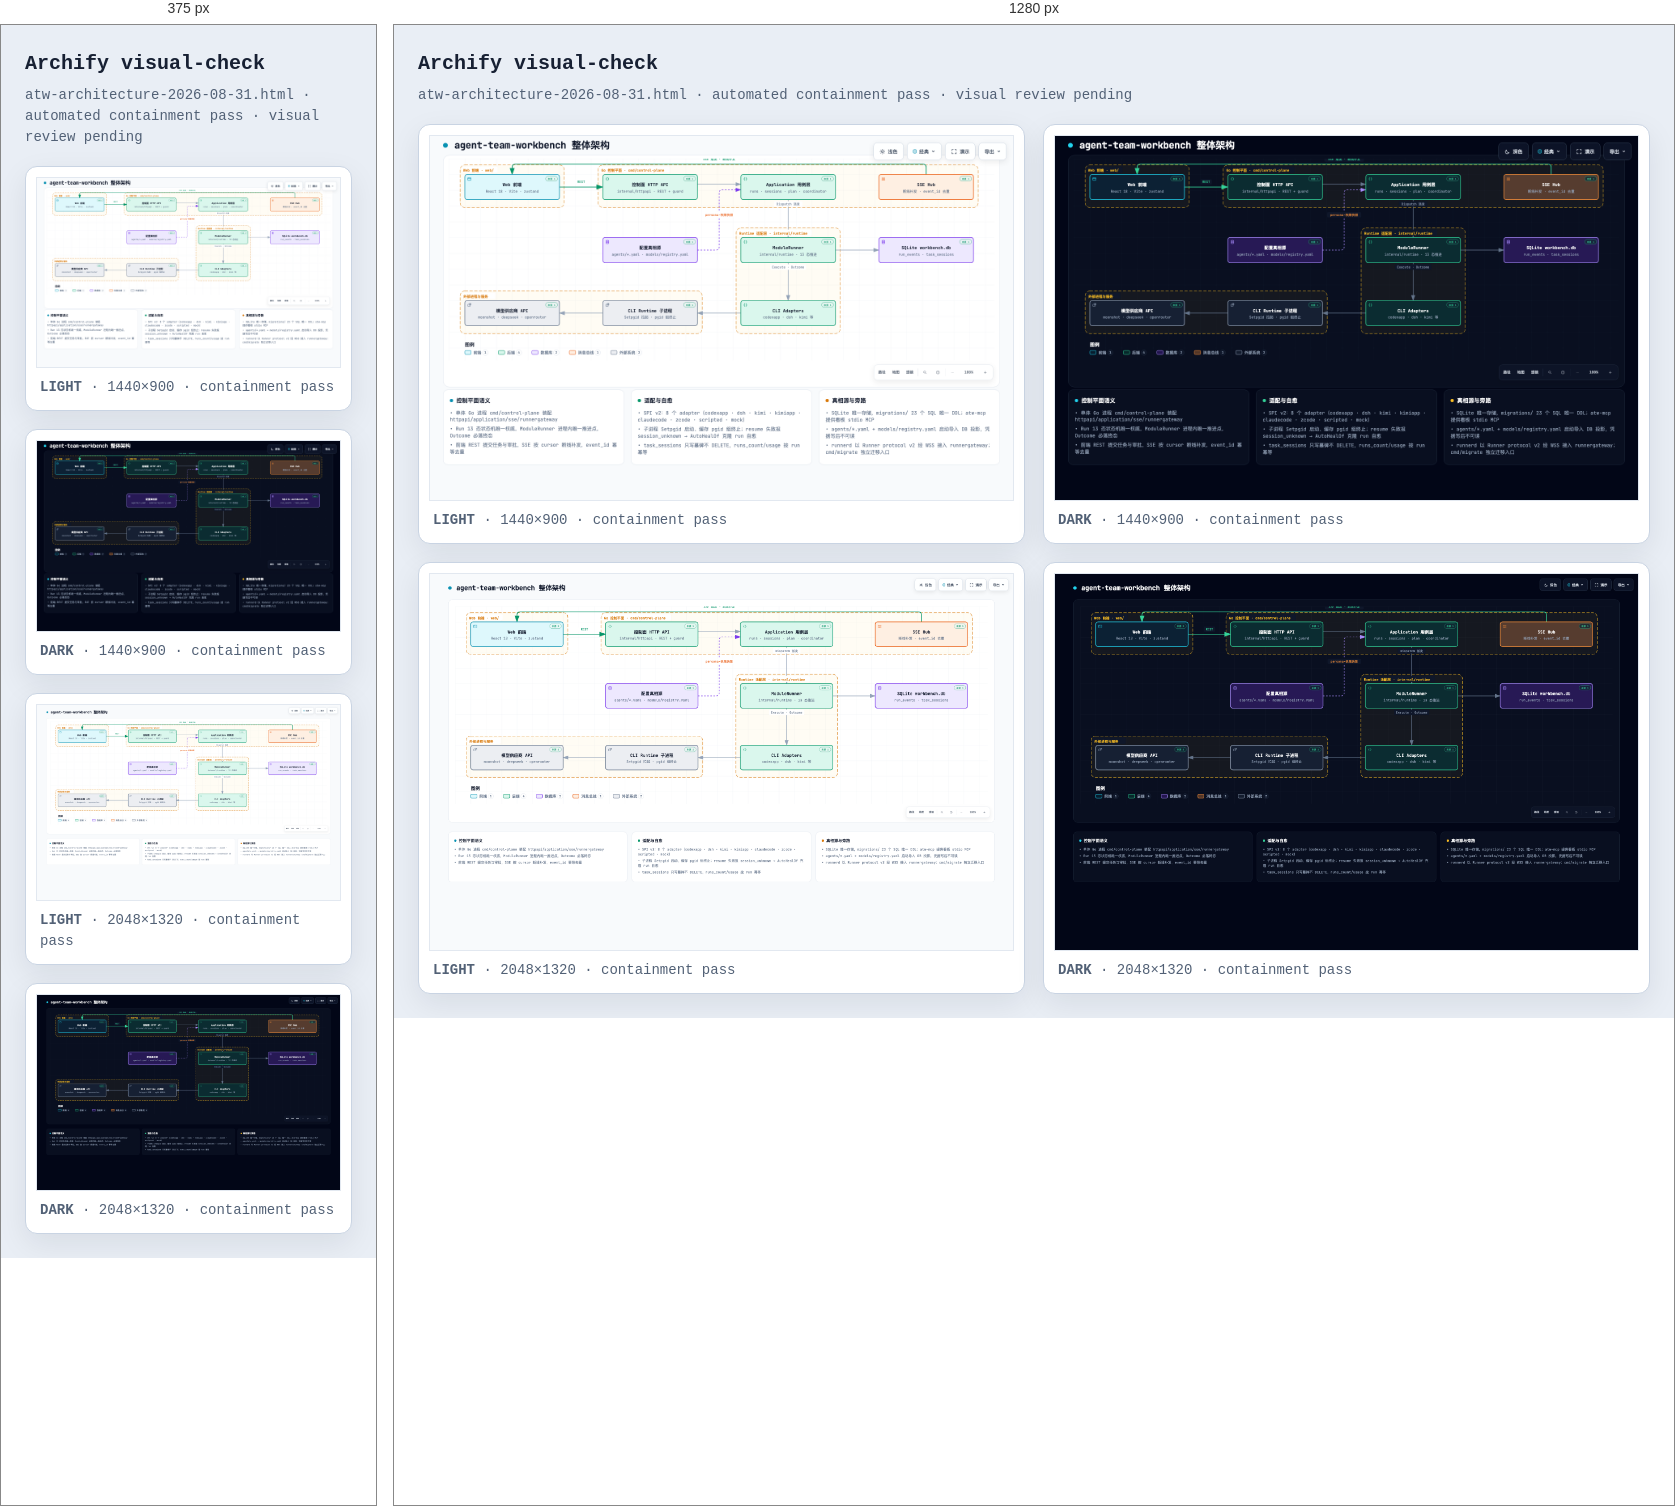
Rendered at 375 px and 1280 px, left to right.

<!-- file: atw-architecture-2026-08-31.visual-check.html -->
<!doctype html>
<html lang="en">
<head>
<meta charset="utf-8">
<meta name="viewport" content="width=device-width,initial-scale=1">
<title>Archify visual-check · atw-architecture-2026-08-31.html</title>
<style>
*{box-sizing:border-box}body{margin:0;padding:24px;background:#e9eef5;color:#172033;font:14px/1.5 ui-monospace,SFMono-Regular,Menlo,Consolas,monospace}header{max-width:1500px;margin:0 auto 18px}h1{margin:0 0 6px;font-size:20px}p{margin:0;color:#526176}.grid{max-width:1500px;margin:auto;display:grid;grid-template-columns:repeat(2,minmax(0,1fr));gap:18px}figure{margin:0;padding:10px;background:white;border:1px solid #c9d4e3;border-radius:12px;box-shadow:0 10px 30px rgba(15,23,42,.08)}img{display:block;width:100%;height:auto;border:1px solid #e2e8f0}figcaption{padding:9px 4px 2px;color:#526176}@media(max-width:900px){.grid{grid-template-columns:1fr}}
</style>
</head>
<body>
<header><h1>Archify visual-check</h1><p>atw-architecture-2026-08-31.html · automated containment pass · visual review pending</p></header>
<main class="grid">
      <figure>
        <img src="atw-architecture-2026-08-31.visual-check.1440x900.light.png" alt="light 1440 by 900">
        <figcaption><strong>LIGHT</strong> · 1440×900 · containment pass</figcaption>
      </figure>
      <figure>
        <img src="atw-architecture-2026-08-31.visual-check.1440x900.dark.png" alt="dark 1440 by 900">
        <figcaption><strong>DARK</strong> · 1440×900 · containment pass</figcaption>
      </figure>
      <figure>
        <img src="atw-architecture-2026-08-31.visual-check.2048x1320.light.png" alt="light 2048 by 1320">
        <figcaption><strong>LIGHT</strong> · 2048×1320 · containment pass</figcaption>
      </figure>
      <figure>
        <img src="atw-architecture-2026-08-31.visual-check.2048x1320.dark.png" alt="dark 2048 by 1320">
        <figcaption><strong>DARK</strong> · 2048×1320 · containment pass</figcaption>
      </figure>
</main>
</body>
</html>